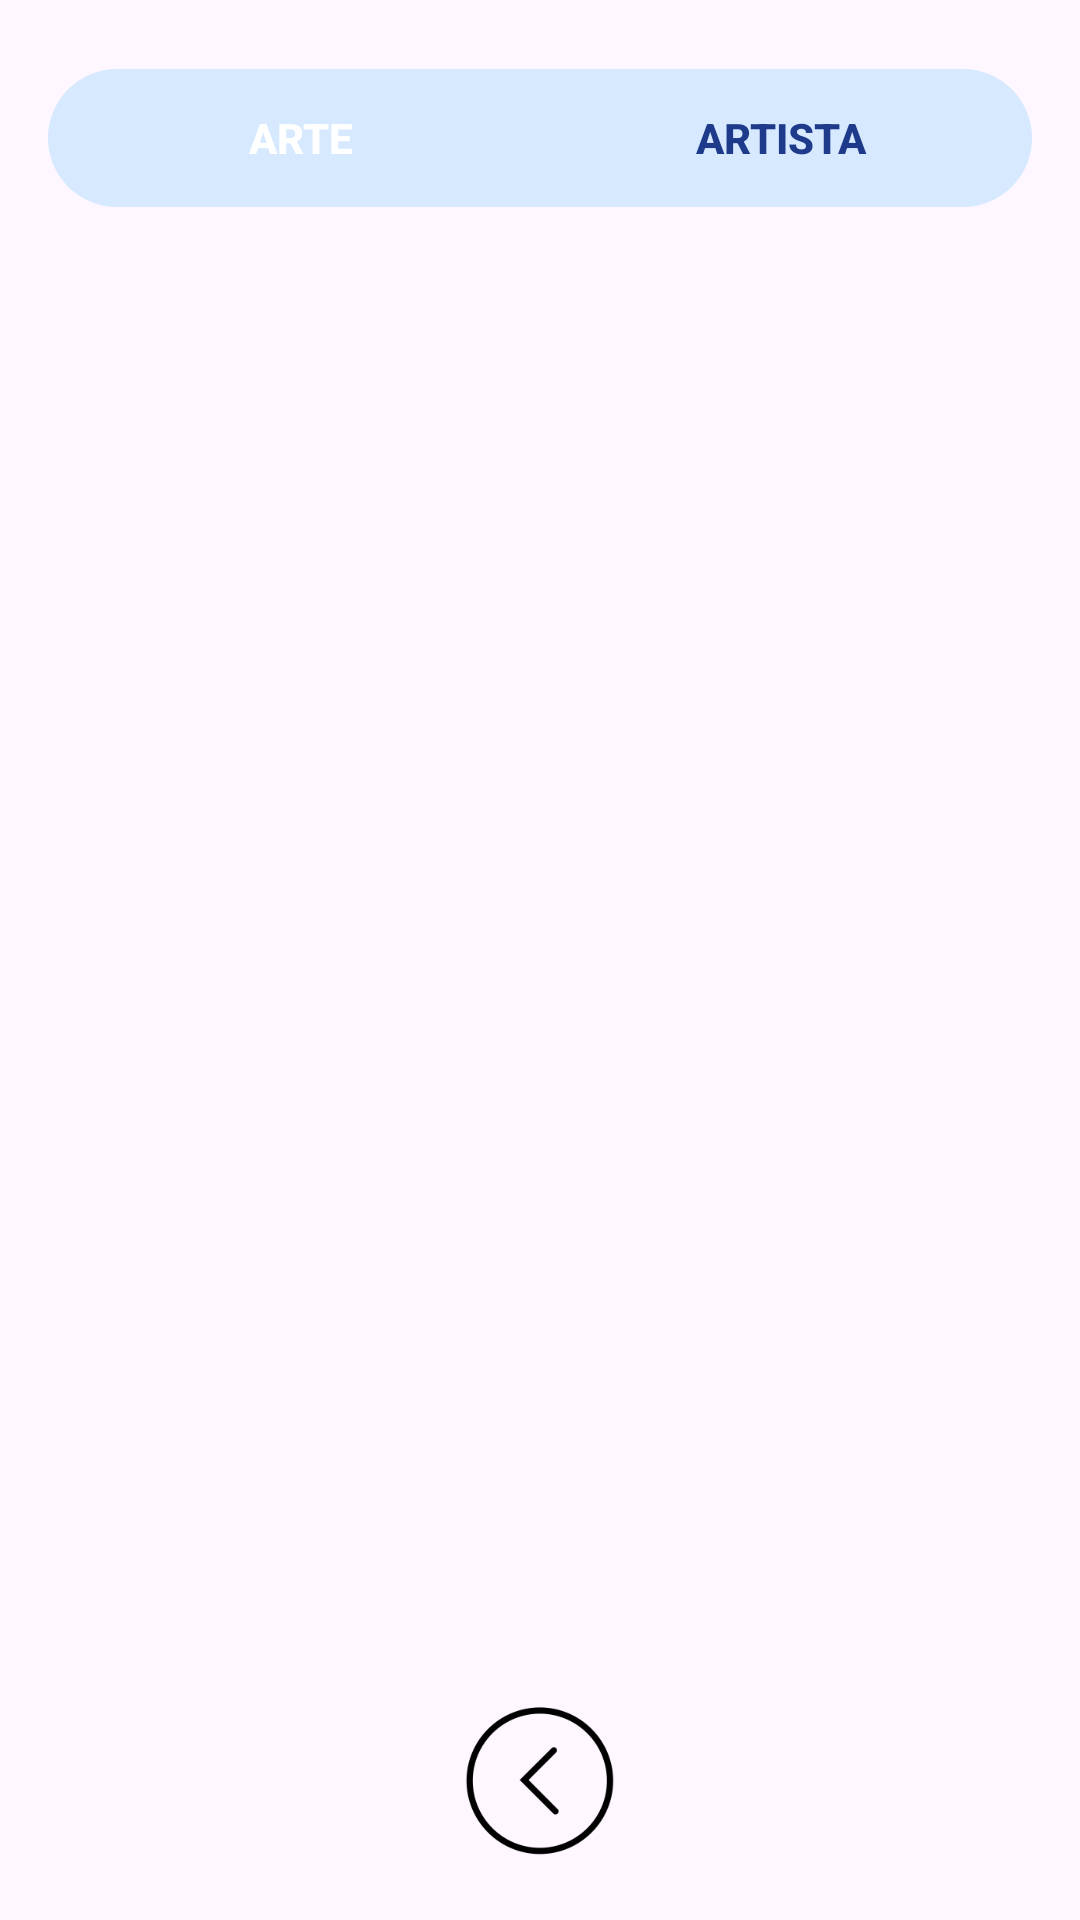

The Android layout XML behind this screen, and the referenced resources:
<!-- AndroidManifest.xml: application theme Theme.Artistlan -->
<!-- res/layout/fragment_frag_favoritos.xml -->
<?xml version="1.0" encoding="utf-8"?>
<LinearLayout xmlns:android="http://schemas.android.com/apk/res/android"
    xmlns:tools="http://schemas.android.com/tools"
    android:layout_width="match_parent"
    android:layout_height="match_parent"
    android:background="@android:color/transparent"
    android:orientation="vertical"
    tools:context=".Fragments.FragFavoritos">



    <View
        android:layout_width="match_parent"
        android:layout_height="1dp"
        android:background="@color/artistlan_menu_stroke_soft" />

    <LinearLayout
        android:id="@+id/contenedorPrincipal"
        android:layout_width="match_parent"
        android:layout_height="0dp"
        android:layout_weight="1"
        android:orientation="vertical"
        android:paddingStart="16dp"
        android:paddingEnd="16dp"
        android:paddingTop="12dp"
        android:paddingBottom="16dp">

        <FrameLayout
            android:id="@+id/segmentContainerFavoritos"
            android:layout_width="match_parent"
            android:layout_height="46dp"
            android:layout_marginTop="10dp"
            android:background="@drawable/bg_segment_container"
            android:padding="4dp">

            <View
                android:id="@+id/segmentIndicatorFavoritos"
                android:layout_width="0dp"
                android:layout_height="match_parent"
                android:background="@drawable/bg_segment_indicator" />

            <LinearLayout
                android:layout_width="match_parent"
                android:layout_height="match_parent"
                android:orientation="horizontal">

                <Button
                    android:id="@+id/btnArte"
                    android:layout_width="0dp"
                    android:layout_height="match_parent"
                    android:layout_weight="1"
                    android:background="@android:color/transparent"
                    android:text="ARTE"
                    android:textAllCaps="false"
                    android:textStyle="bold"
                    android:textColor="#FFFFFF" />

                <Button
                    android:id="@+id/btnArtista"
                    android:layout_width="0dp"
                    android:layout_height="match_parent"
                    android:layout_weight="1"
                    android:background="@android:color/transparent"
                    android:text="ARTISTA"
                    android:textAllCaps="false"
                    android:textStyle="bold"
                    android:textColor="#1E3A8A" />
            </LinearLayout>
        </FrameLayout>

        <FrameLayout
            android:id="@+id/contenedorFragmentsFavoritos"
            android:layout_width="match_parent"
            android:layout_height="0dp"
            android:layout_weight="1"
            android:layout_marginTop="16dp"
            android:minHeight="400dp" />

        <ImageButton
            android:id="@+id/btnRegresar"
            android:layout_width="60dp"
            android:layout_height="60dp"
            android:layout_gravity="center"
            android:src="@drawable/regresarimg"
            android:background="@android:color/transparent"
            android:scaleType="centerInside"
            android:adjustViewBounds="true"
            android:padding="4dp"
            android:layout_marginTop="10dp" />
    </LinearLayout>

</LinearLayout>
<!-- resources referenced by this layout -->
<resources>
  <color name="artistlan_menu_stroke_soft">#24FFFFFF</color>
  <!-- drawable bg_segment_container (drawable) -->
  <shape xmlns:android="http://schemas.android.com/apk/res/android">
      <solid android:color="#D6E9FF"/>
      <corners android:radius="999dp"/>
  </shape>
  <!-- drawable bg_segment_indicator (drawable) -->
  <shape xmlns:android="http://schemas.android.com/apk/res/android">
      <gradient
          android:angle="0"
          android:startColor="@color/artistlan_menu_accent"
          android:endColor="@color/artistlan_menu_accent_secondary" />
      <corners android:radius="999dp" />
      <stroke
          android:width="1dp"
          android:color="#66FFFFFF" />
  </shape>
  <!-- drawable regresarimg: png bitmap (drawable, 5415 bytes) -->
  <style name="Theme.Artistlan" parent="Base.Theme.Artistlan" />
  <color name="artistlan_menu_accent">#A97CFF</color>
  <color name="artistlan_menu_accent_secondary">#FF88D8</color>
  <style name="Base.Theme.Artistlan" parent="Theme.Material3.DayNight.NoActionBar">
          
          
      </style>
</resources>
